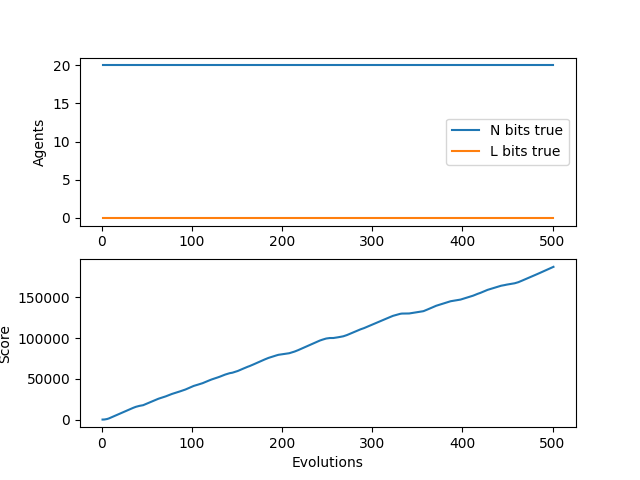

Values plotted in this chart, from the file beside it:
N, L, score, idlePercent
20, 0, 0.0, 1.0
20, 0, 0.0, 1.0
20, 0, 75.0, 0.925
20, 0, 250.0, 0.8333
20, 0, 405.0, 0.7975
20, 0, 660.0, 0.736
20, 0, 985.0, 0.6717
20, 0, 1370, 0.6086
20, 0, 1845, 0.5388
20, 0, 2315, 0.4856
20, 0, 2780, 0.444
20, 0, 3240, 0.4109
20, 0, 3720, 0.38
20, 0, 4200, 0.3538
20, 0, 4690, 0.33
20, 0, 5180, 0.3093
20, 0, 5665, 0.2919
20, 0, 6145, 0.2771
20, 0, 6625, 0.2639
20, 0, 7120, 0.2505
20, 0, 7605, 0.2395
20, 0, 8070, 0.2314
20, 0, 8550, 0.2227
20, 0, 9030, 0.2148
20, 0, 9515, 0.2071
20, 0, 10015, 0.1988
20, 0, 10510, 0.1915
20, 0, 11010, 0.1844
20, 0, 11510, 0.1779
20, 0, 12010, 0.1717
20, 0, 12510, 0.166
20, 0, 13010, 0.1606
20, 0, 13510, 0.1556
20, 0, 13990, 0.1521
20, 0, 14385, 0.1538
20, 0, 14825, 0.1529
20, 0, 15265, 0.1519
20, 0, 15640, 0.1546
20, 0, 15950, 0.1605
20, 0, 16280, 0.1651
20, 0, 16645, 0.1678
20, 0, 16815, 0.1798
20, 0, 16995, 0.1907
20, 0, 17180, 0.2009
20, 0, 17365, 0.2107
20, 0, 17625, 0.2167
20, 0, 18095, 0.2133
20, 0, 18565, 0.21
20, 0, 19040, 0.2067
20, 0, 19500, 0.2041
20, 0, 19965, 0.2014
20, 0, 20455, 0.1978
20, 0, 20930, 0.195
20, 0, 21410, 0.1921
20, 0, 21890, 0.1893
20, 0, 22360, 0.1869
20, 0, 22845, 0.1841
20, 0, 23335, 0.1812
20, 0, 23830, 0.1783
20, 0, 24320, 0.1756
... 441 more rows
